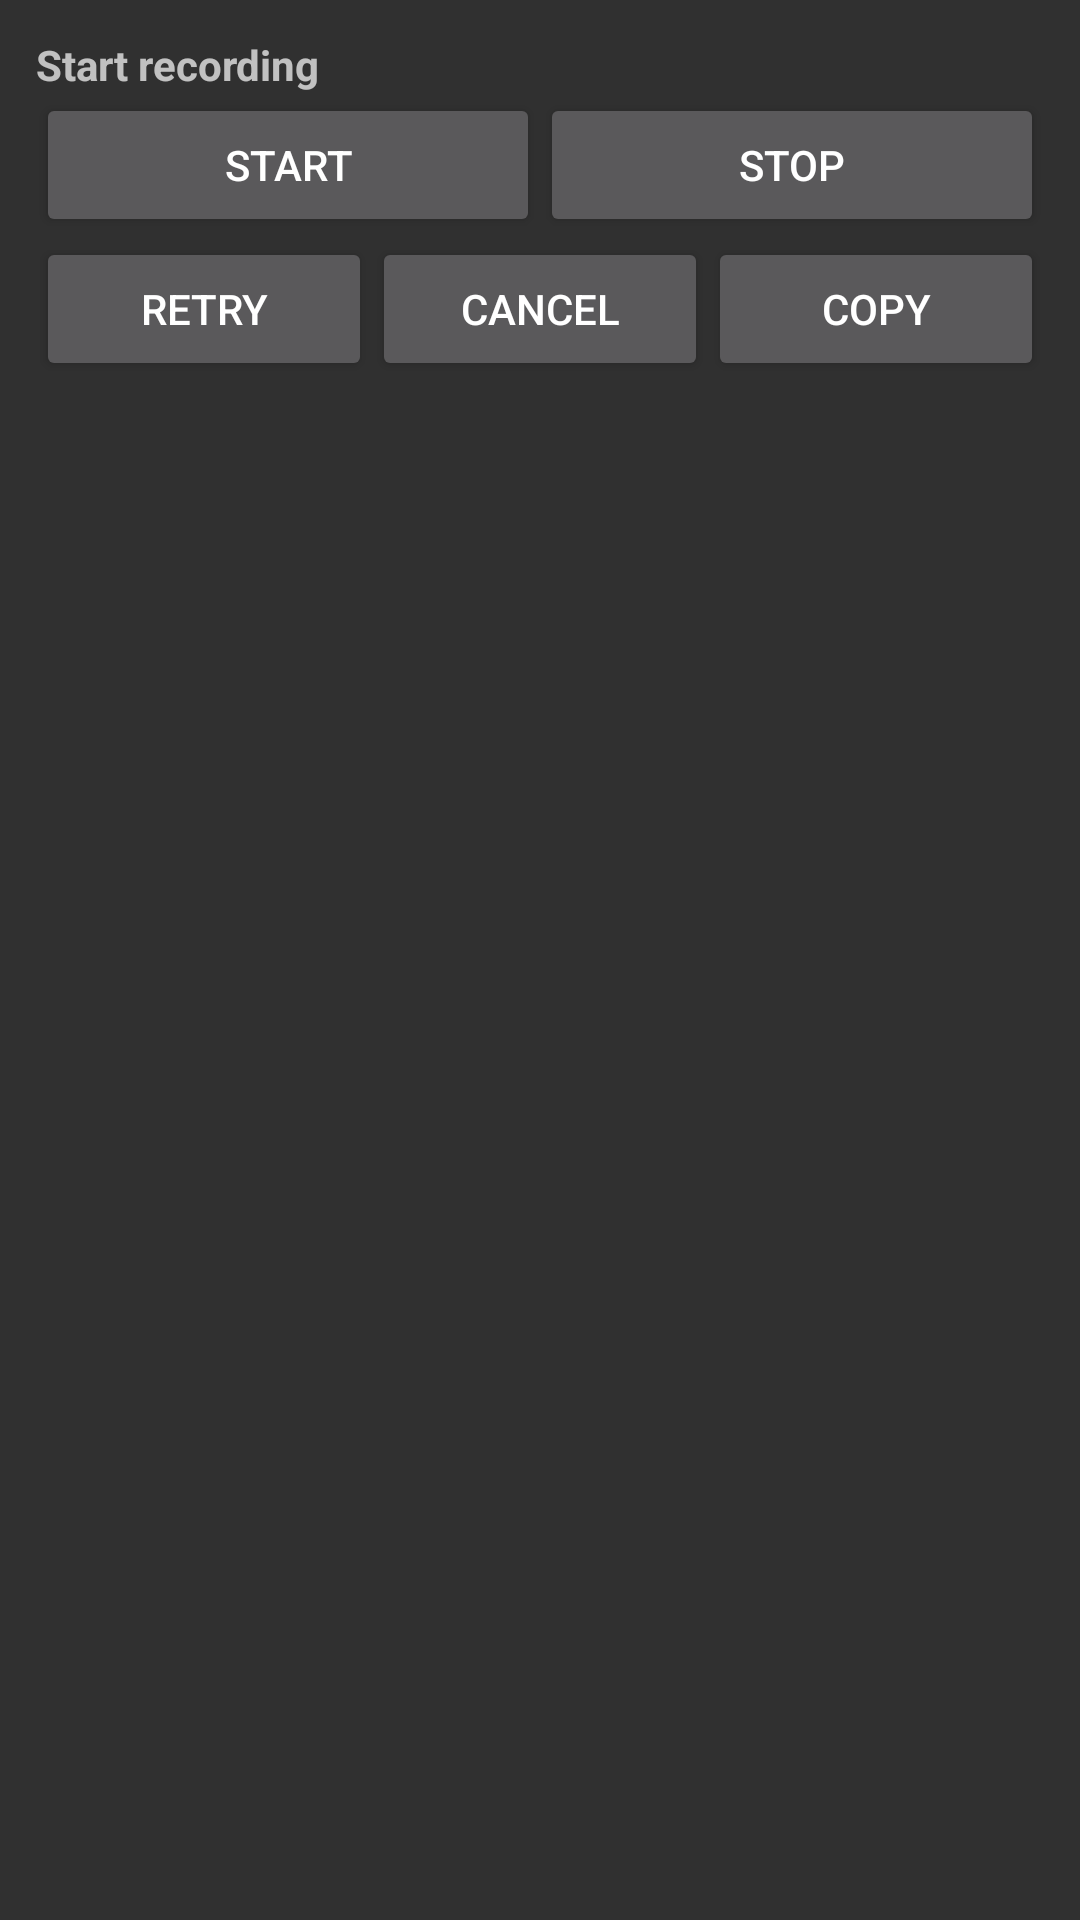

This screen was rendered from an Android layout file. Write that file and the resources it references.
<!-- AndroidManifest.xml: application theme Theme.whisperkb -->
<!-- res/layout/whisperian_recorder_widget.xml -->
<LinearLayout xmlns:android="http://schemas.android.com/apk/res/android"
    android:id="@+id/widget_root"
    android:layout_width="match_parent"
    android:layout_height="match_parent"
    android:orientation="vertical"
    android:padding="12dp">

    <TextView
        android:id="@+id/widget_status"
        android:layout_width="wrap_content"
        android:layout_height="wrap_content"
        android:text="@string/widget_start"
        android:textStyle="bold" />

    <LinearLayout
        android:layout_width="match_parent"
        android:layout_height="wrap_content"
        android:orientation="horizontal">

        <Button
            android:id="@+id/widget_action_start"
            android:layout_width="0dp"
            android:layout_height="wrap_content"
            android:layout_weight="1"
            android:text="Start" />

        <Button
            android:id="@+id/widget_action_stop"
            android:layout_width="0dp"
            android:layout_height="wrap_content"
            android:layout_weight="1"
            android:text="Stop" />
    </LinearLayout>

    <LinearLayout
        android:layout_width="match_parent"
        android:layout_height="wrap_content"
        android:orientation="horizontal">

        <Button
            android:id="@+id/widget_action_retry"
            android:layout_width="0dp"
            android:layout_height="wrap_content"
            android:layout_weight="1"
            android:text="Retry" />

        <Button
            android:id="@+id/widget_action_cancel"
            android:layout_width="0dp"
            android:layout_height="wrap_content"
            android:layout_weight="1"
            android:text="Cancel" />

        <Button
            android:id="@+id/widget_action_copy"
            android:layout_width="0dp"
            android:layout_height="wrap_content"
            android:layout_weight="1"
            android:text="Copy" />
    </LinearLayout>
</LinearLayout>
<!-- resources referenced by this layout -->
<resources>
  <string name="widget_start">Start recording</string>
  <style name="Theme.whisperkb" parent="@android:style/Theme.Material.NoActionBar">
          <item name="android:windowNoTitle">true</item>
      </style>
</resources>
